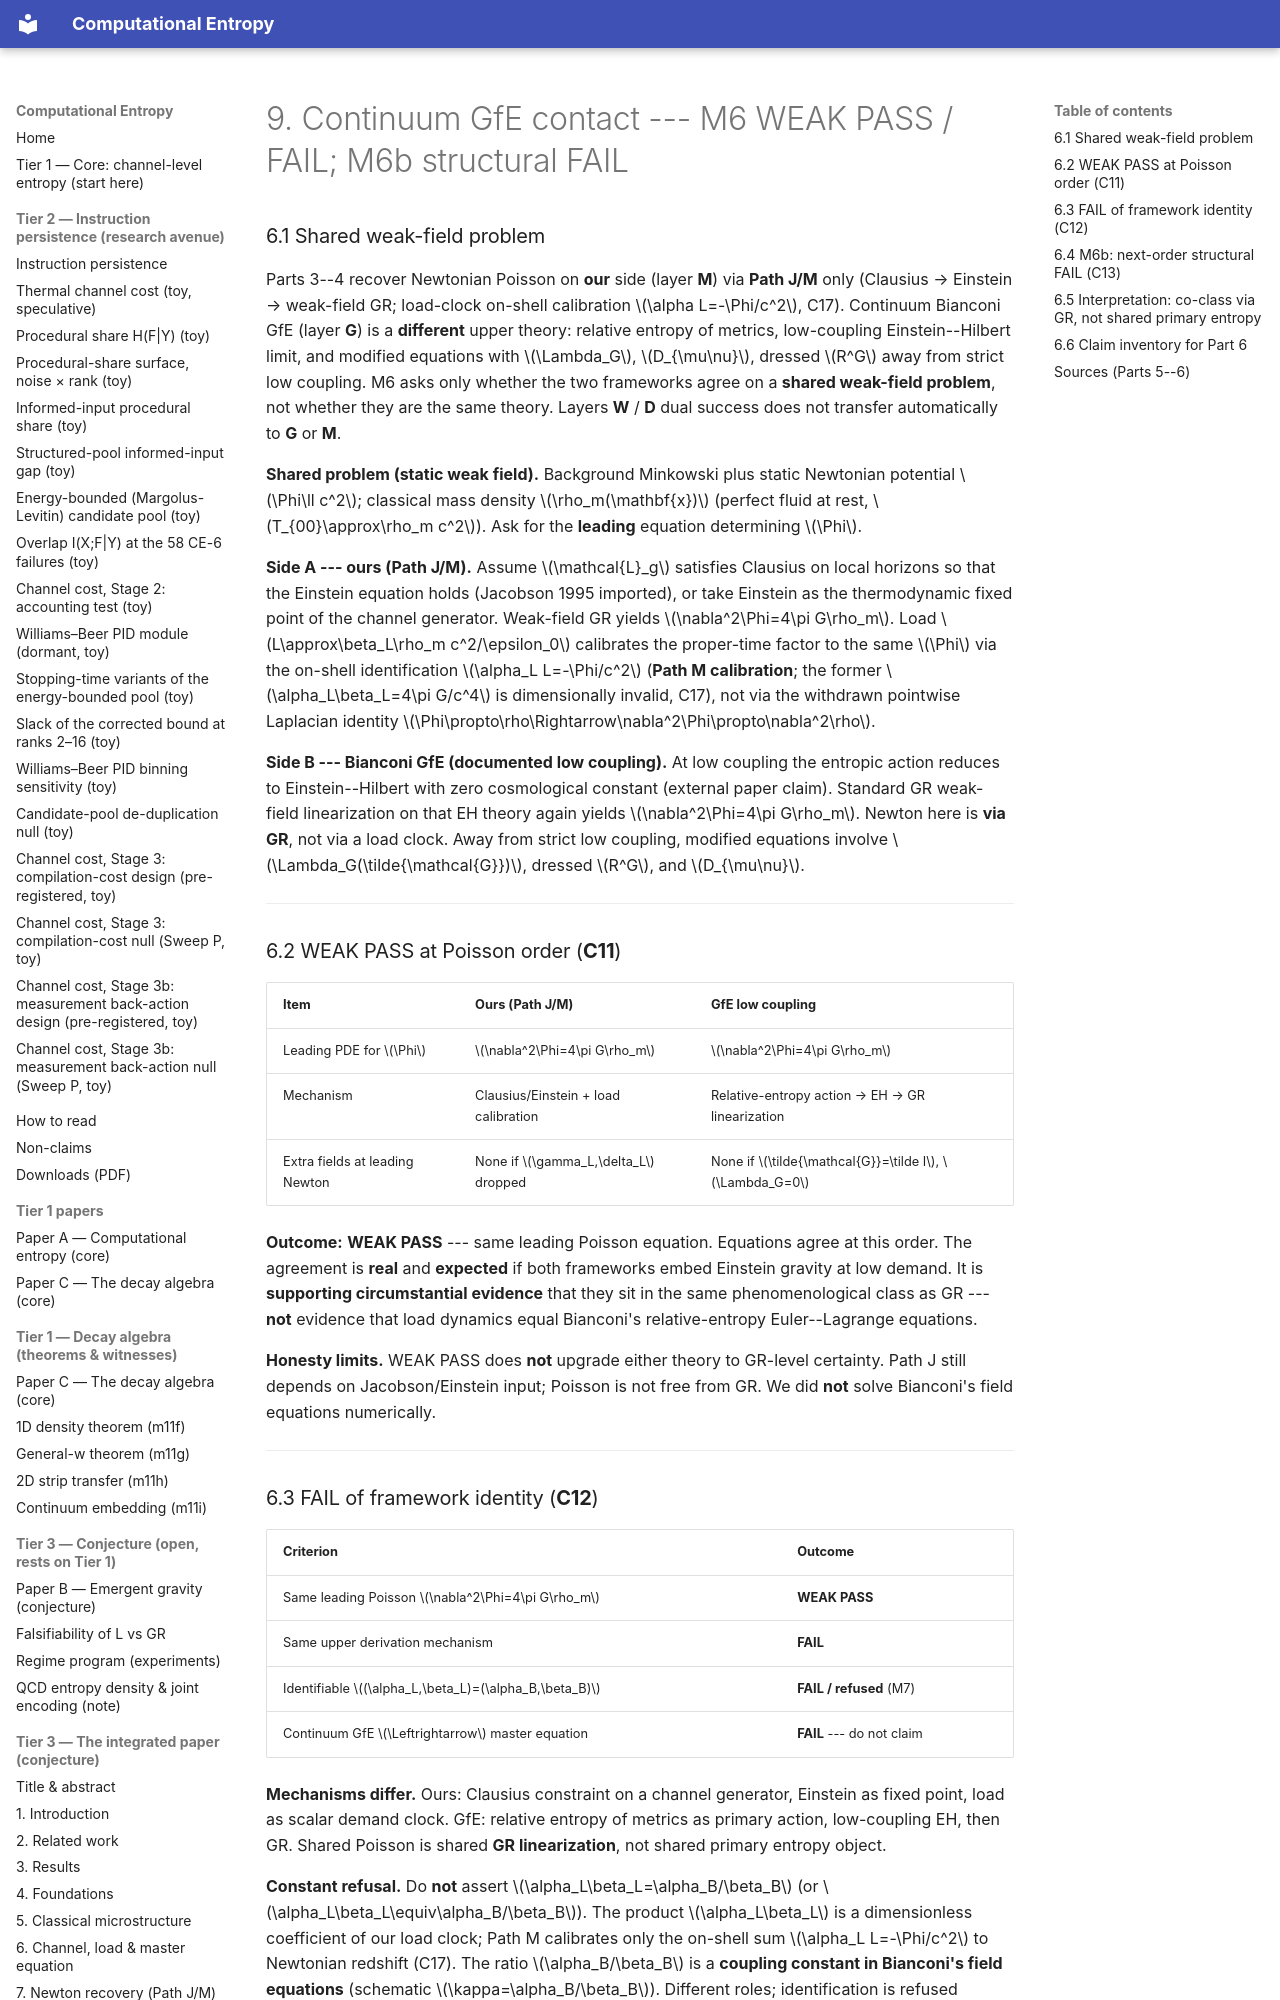

repository: cyotee/computational-entropy · page: papers/chapters/09-continuum-gfe/index.html · generator: mkdocs

# 9. Continuum GfE contact --- M6 WEAK PASS / FAIL; M6b structural FAIL

### 6.1 Shared weak-field problem

Parts 3--4 recover Newtonian Poisson on **our** side (layer **M**) via **Path J/M** only (Clausius → Einstein → weak-field GR; load-clock on-shell calibration $\alpha L=-\Phi/c^2$, C17). Continuum Bianconi GfE (layer **G**) is a **different** upper theory: relative entropy of metrics, low-coupling Einstein--Hilbert limit, and modified equations with $\Lambda_G$, $D_{\mu\nu}$, dressed $R^G$ away from strict low coupling. M6 asks only whether the two frameworks agree on a **shared weak-field problem**, not whether they are the same theory. Layers **W** / **D** dual success does not transfer automatically to **G** or **M**.

**Shared problem (static weak field).** Background Minkowski plus static Newtonian potential $\Phi\ll c^2$; classical mass density $\rho_m(\mathbf{x})$ (perfect fluid at rest, $T_{00}\approx\rho_m c^2$). Ask for the **leading** equation determining $\Phi$.

**Side A --- ours (Path J/M).** Assume $\mathcal{L}_g$ satisfies Clausius on local horizons so that the Einstein equation holds (Jacobson 1995 imported), or take Einstein as the thermodynamic fixed point of the channel generator. Weak-field GR yields $\nabla^2\Phi=4\pi G\rho_m$. Load $L\approx\beta_L\rho_m c^2/\epsilon_0$ calibrates the proper-time factor to the same $\Phi$ via the on-shell identification $\alpha_L L=-\Phi/c^2$ (**Path M calibration**; the former $\alpha_L\beta_L=4\pi G/c^4$ is dimensionally invalid, C17), not via the withdrawn pointwise Laplacian identity $\Phi\propto\rho\Rightarrow\nabla^2\Phi\propto\nabla^2\rho$.

**Side B --- Bianconi GfE (documented low coupling).** At low coupling the entropic action reduces to Einstein--Hilbert with zero cosmological constant (external paper claim). Standard GR weak-field linearization on that EH theory again yields $\nabla^2\Phi=4\pi G\rho_m$. Newton here is **via GR**, not via a load clock. Away from strict low coupling, modified equations involve $\Lambda_G(\tilde{\mathcal{G}})$, dressed $R^G$, and $D_{\mu\nu}$.

---

### 6.2 WEAK PASS at Poisson order (**C11**)

| Item | Ours (Path J/M) | GfE low coupling |
|------|-----------------|------------------|
| Leading PDE for $\Phi$ | $\nabla^2\Phi=4\pi G\rho_m$ | $\nabla^2\Phi=4\pi G\rho_m$ |
| Mechanism | Clausius/Einstein + load calibration | Relative-entropy action → EH → GR linearization |
| Extra fields at leading Newton | None if $\gamma_L,\delta_L$ dropped | None if $\tilde{\mathcal{G}}=\tilde I$, $\Lambda_G=0$ |

**Outcome:** **WEAK PASS** --- same leading Poisson equation. Equations agree at this order. The agreement is **real** and **expected** if both frameworks embed Einstein gravity at low demand. It is **supporting circumstantial evidence** that they sit in the same phenomenological class as GR --- **not** evidence that load dynamics equal Bianconi's relative-entropy Euler--Lagrange equations.

**Honesty limits.** WEAK PASS does **not** upgrade either theory to GR-level certainty. Path J still depends on Jacobson/Einstein input; Poisson is not free from GR. We did **not** solve Bianconi's field equations numerically.

---
